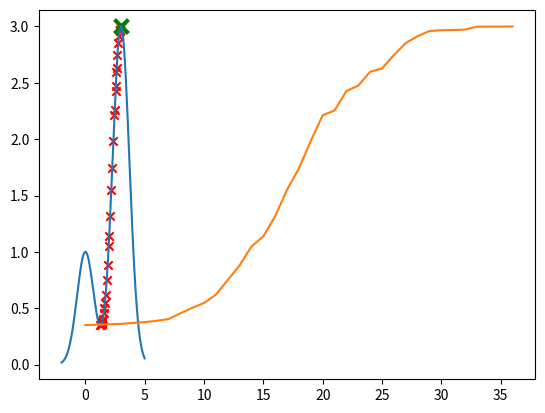

Here is the Python script that generated this plot:
import numpy as np
import matplotlib.pyplot as plt

def perturb(x,e):
    return np.random.uniform(low=x-e,high=x+e)

def f(x):
    return np.exp(-(x**2)) + 3*np.exp(-((x-3)**2))


x_axis = np.linspace(-2,5,1000)
plt.plot(x_axis,f(x_axis))
# plt.show()

x_opt = 1.27
f_opt = f(x_opt)

plt.scatter(x_opt,f_opt,color='r',marker='x')

e = .1
max_it = 10000000000
max_viz = 20
melhoria = True
i = 0
valores = [f_opt]
while i<max_it and melhoria:
    melhoria = False
    for j in range(max_viz):
        x_cand = perturb(x_opt,e)
        f_cand = f(x_cand)
        if f_cand > f_opt:
            x_opt = x_cand
            f_opt = f_cand
            valores.append(f_opt)
            melhoria = True
            # plt.pause(.1)
            plt.scatter(x_opt,f_opt,color='r',marker='x')
            break
    i+=1

plt.pause(.1)
plt.scatter(x_opt,f_opt,color='g',marker='x',s=100,linewidth=3)
plt.show()

plt.plot(valores)
plt.show()